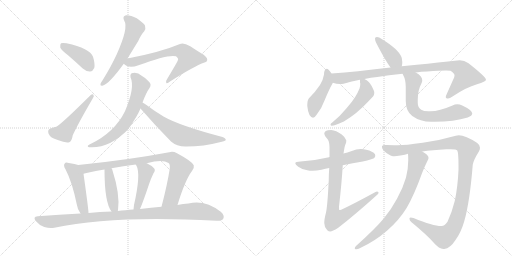
t = 0.00 s
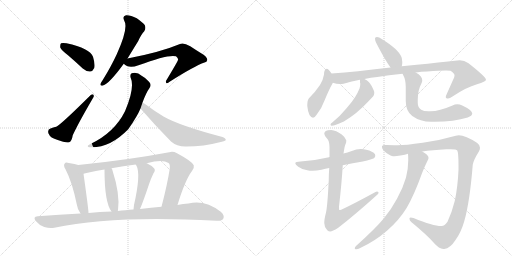
t = 3.07 s
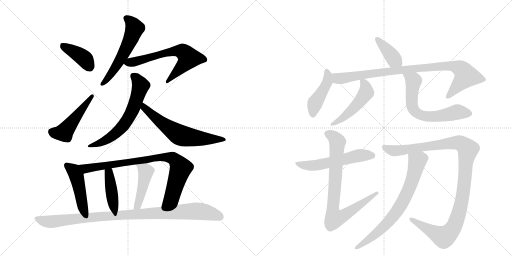
t = 6.14 s
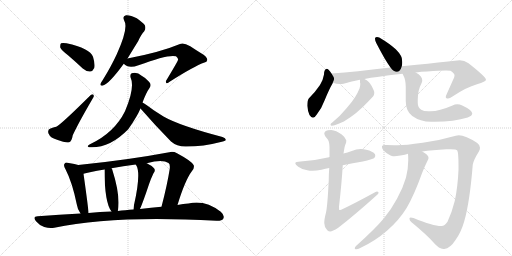
t = 9.21 s
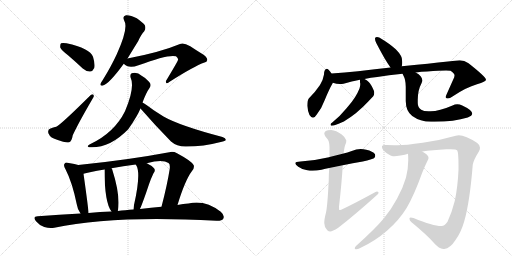
t = 12.28 s
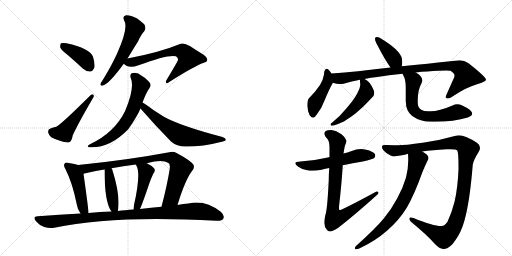
t = 15.34 s

The animated SVG that drew these frames (rendered in a browser with its animation timeline set to each time). Animation: 20 CSS @keyframes rules; one cycle of 15.34 s.

<svg version="1.1" viewBox="0 0 2048 1024" xmlns="http://www.w3.org/2000/svg">
  <g stroke="lightgray" stroke-dasharray="1,1" stroke-width="1" transform="scale(4, 4)">
    <line x1="0" y1="0" x2="256" y2="256"></line>
    <line x1="256" y1="0" x2="0" y2="256"></line>
    <line x1="128" y1="0" x2="128" y2="256"></line>
    <line x1="0" y1="128" x2="256" y2="128"></line>
    <line x1="256" y1="0" x2="512" y2="256"></line>
    <line x1="512" y1="0" x2="256" y2="256"></line>
    <line x1="384" y1="0" x2="384" y2="256"></line>
    <line x1="256" y1="128" x2="512" y2="128"></line>
  </g>
<g transform="scale(1, -1) translate(0, -850)">
   <style type="text/css">
    @keyframes keyframes0 {
      from {
       stroke: black;
       stroke-dashoffset: 398;
       stroke-width: 128;
       }
       56% {
       animation-timing-function: step-end;
       stroke: black;
       stroke-dashoffset: 0;
       stroke-width: 128;
       }
       to {
       stroke: black;
       stroke-width: 1024;
       }
       }
       #make-me-a-hanzi-animation-0 {
         animation: keyframes0 0.573893s both;
         animation-delay: 0.000000s;
         animation-timing-function: linear;
       }
    @keyframes keyframes1 {
      from {
       stroke: black;
       stroke-dashoffset: 491;
       stroke-width: 128;
       }
       62% {
       animation-timing-function: step-end;
       stroke: black;
       stroke-dashoffset: 0;
       stroke-width: 128;
       }
       to {
       stroke: black;
       stroke-width: 1024;
       }
       }
       #make-me-a-hanzi-animation-1 {
         animation: keyframes1 0.649577s both;
         animation-delay: 0.573893s;
         animation-timing-function: linear;
       }
    @keyframes keyframes2 {
      from {
       stroke: black;
       stroke-dashoffset: 567;
       stroke-width: 128;
       }
       65% {
       animation-timing-function: step-end;
       stroke: black;
       stroke-dashoffset: 0;
       stroke-width: 128;
       }
       to {
       stroke: black;
       stroke-width: 1024;
       }
       }
       #make-me-a-hanzi-animation-2 {
         animation: keyframes2 0.711426s both;
         animation-delay: 1.223470s;
         animation-timing-function: linear;
       }
    @keyframes keyframes3 {
      from {
       stroke: black;
       stroke-dashoffset: 651;
       stroke-width: 128;
       }
       68% {
       animation-timing-function: step-end;
       stroke: black;
       stroke-dashoffset: 0;
       stroke-width: 128;
       }
       to {
       stroke: black;
       stroke-width: 1024;
       }
       }
       #make-me-a-hanzi-animation-3 {
         animation: keyframes3 0.779785s both;
         animation-delay: 1.934896s;
         animation-timing-function: linear;
       }
    @keyframes keyframes4 {
      from {
       stroke: black;
       stroke-dashoffset: 638;
       stroke-width: 128;
       }
       67% {
       animation-timing-function: step-end;
       stroke: black;
       stroke-dashoffset: 0;
       stroke-width: 128;
       }
       to {
       stroke: black;
       stroke-width: 1024;
       }
       }
       #make-me-a-hanzi-animation-4 {
         animation: keyframes4 0.769206s both;
         animation-delay: 2.714681s;
         animation-timing-function: linear;
       }
    @keyframes keyframes5 {
      from {
       stroke: black;
       stroke-dashoffset: 631;
       stroke-width: 128;
       }
       67% {
       animation-timing-function: step-end;
       stroke: black;
       stroke-dashoffset: 0;
       stroke-width: 128;
       }
       to {
       stroke: black;
       stroke-width: 1024;
       }
       }
       #make-me-a-hanzi-animation-5 {
         animation: keyframes5 0.763509s both;
         animation-delay: 3.483887s;
         animation-timing-function: linear;
       }
    @keyframes keyframes6 {
      from {
       stroke: black;
       stroke-dashoffset: 469;
       stroke-width: 128;
       }
       60% {
       animation-timing-function: step-end;
       stroke: black;
       stroke-dashoffset: 0;
       stroke-width: 128;
       }
       to {
       stroke: black;
       stroke-width: 1024;
       }
       }
       #make-me-a-hanzi-animation-6 {
         animation: keyframes6 0.631673s both;
         animation-delay: 4.247396s;
         animation-timing-function: linear;
       }
    @keyframes keyframes7 {
      from {
       stroke: black;
       stroke-dashoffset: 851;
       stroke-width: 128;
       }
       73% {
       animation-timing-function: step-end;
       stroke: black;
       stroke-dashoffset: 0;
       stroke-width: 128;
       }
       to {
       stroke: black;
       stroke-width: 1024;
       }
       }
       #make-me-a-hanzi-animation-7 {
         animation: keyframes7 0.942546s both;
         animation-delay: 4.879069s;
         animation-timing-function: linear;
       }
    @keyframes keyframes8 {
      from {
       stroke: black;
       stroke-dashoffset: 419;
       stroke-width: 128;
       }
       58% {
       animation-timing-function: step-end;
       stroke: black;
       stroke-dashoffset: 0;
       stroke-width: 128;
       }
       to {
       stroke: black;
       stroke-width: 1024;
       }
       }
       #make-me-a-hanzi-animation-8 {
         animation: keyframes8 0.590983s both;
         animation-delay: 5.821615s;
         animation-timing-function: linear;
       }
    @keyframes keyframes9 {
      from {
       stroke: black;
       stroke-dashoffset: 447;
       stroke-width: 128;
       }
       59% {
       animation-timing-function: step-end;
       stroke: black;
       stroke-dashoffset: 0;
       stroke-width: 128;
       }
       to {
       stroke: black;
       stroke-width: 1024;
       }
       }
       #make-me-a-hanzi-animation-9 {
         animation: keyframes9 0.613770s both;
         animation-delay: 6.412598s;
         animation-timing-function: linear;
       }
    @keyframes keyframes10 {
      from {
       stroke: black;
       stroke-dashoffset: 995;
       stroke-width: 128;
       }
       76% {
       animation-timing-function: step-end;
       stroke: black;
       stroke-dashoffset: 0;
       stroke-width: 128;
       }
       to {
       stroke: black;
       stroke-width: 1024;
       }
       }
       #make-me-a-hanzi-animation-10 {
         animation: keyframes10 1.059733s both;
         animation-delay: 7.026367s;
         animation-timing-function: linear;
       }
    @keyframes keyframes11 {
      from {
       stroke: black;
       stroke-dashoffset: 393;
       stroke-width: 128;
       }
       56% {
       animation-timing-function: step-end;
       stroke: black;
       stroke-dashoffset: 0;
       stroke-width: 128;
       }
       to {
       stroke: black;
       stroke-width: 1024;
       }
       }
       #make-me-a-hanzi-animation-11 {
         animation: keyframes11 0.569824s both;
         animation-delay: 8.086100s;
         animation-timing-function: linear;
       }
    @keyframes keyframes12 {
      from {
       stroke: black;
       stroke-dashoffset: 448;
       stroke-width: 128;
       }
       59% {
       animation-timing-function: step-end;
       stroke: black;
       stroke-dashoffset: 0;
       stroke-width: 128;
       }
       to {
       stroke: black;
       stroke-width: 1024;
       }
       }
       #make-me-a-hanzi-animation-12 {
         animation: keyframes12 0.614583s both;
         animation-delay: 8.655924s;
         animation-timing-function: linear;
       }
    @keyframes keyframes13 {
      from {
       stroke: black;
       stroke-dashoffset: 922;
       stroke-width: 128;
       }
       75% {
       animation-timing-function: step-end;
       stroke: black;
       stroke-dashoffset: 0;
       stroke-width: 128;
       }
       to {
       stroke: black;
       stroke-width: 1024;
       }
       }
       #make-me-a-hanzi-animation-13 {
         animation: keyframes13 1.000326s both;
         animation-delay: 9.270508s;
         animation-timing-function: linear;
       }
    @keyframes keyframes14 {
      from {
       stroke: black;
       stroke-dashoffset: 496;
       stroke-width: 128;
       }
       62% {
       animation-timing-function: step-end;
       stroke: black;
       stroke-dashoffset: 0;
       stroke-width: 128;
       }
       to {
       stroke: black;
       stroke-width: 1024;
       }
       }
       #make-me-a-hanzi-animation-14 {
         animation: keyframes14 0.653646s both;
         animation-delay: 10.270833s;
         animation-timing-function: linear;
       }
    @keyframes keyframes15 {
      from {
       stroke: black;
       stroke-dashoffset: 653;
       stroke-width: 128;
       }
       68% {
       animation-timing-function: step-end;
       stroke: black;
       stroke-dashoffset: 0;
       stroke-width: 128;
       }
       to {
       stroke: black;
       stroke-width: 1024;
       }
       }
       #make-me-a-hanzi-animation-15 {
         animation: keyframes15 0.781413s both;
         animation-delay: 10.924479s;
         animation-timing-function: linear;
       }
    @keyframes keyframes16 {
      from {
       stroke: black;
       stroke-dashoffset: 562;
       stroke-width: 128;
       }
       65% {
       animation-timing-function: step-end;
       stroke: black;
       stroke-dashoffset: 0;
       stroke-width: 128;
       }
       to {
       stroke: black;
       stroke-width: 1024;
       }
       }
       #make-me-a-hanzi-animation-16 {
         animation: keyframes16 0.707357s both;
         animation-delay: 11.705892s;
         animation-timing-function: linear;
       }
    @keyframes keyframes17 {
      from {
       stroke: black;
       stroke-dashoffset: 816;
       stroke-width: 128;
       }
       73% {
       animation-timing-function: step-end;
       stroke: black;
       stroke-dashoffset: 0;
       stroke-width: 128;
       }
       to {
       stroke: black;
       stroke-width: 1024;
       }
       }
       #make-me-a-hanzi-animation-17 {
         animation: keyframes17 0.914062s both;
         animation-delay: 12.413249s;
         animation-timing-function: linear;
       }
    @keyframes keyframes18 {
      from {
       stroke: black;
       stroke-dashoffset: 1133;
       stroke-width: 128;
       }
       79% {
       animation-timing-function: step-end;
       stroke: black;
       stroke-dashoffset: 0;
       stroke-width: 128;
       }
       to {
       stroke: black;
       stroke-width: 1024;
       }
       }
       #make-me-a-hanzi-animation-18 {
         animation: keyframes18 1.172038s both;
         animation-delay: 13.327311s;
         animation-timing-function: linear;
       }
    @keyframes keyframes19 {
      from {
       stroke: black;
       stroke-dashoffset: 730;
       stroke-width: 128;
       }
       70% {
       animation-timing-function: step-end;
       stroke: black;
       stroke-dashoffset: 0;
       stroke-width: 128;
       }
       to {
       stroke: black;
       stroke-width: 1024;
       }
       }
       #make-me-a-hanzi-animation-19 {
         animation: keyframes19 0.844076s both;
         animation-delay: 14.499349s;
         animation-timing-function: linear;
       }
</style>
<path d="M 272 629 Q 300 605 331 576 Q 346 563 361 564 Q 371 565 377 578 Q 381 594 372 623 Q 360 656 266 677 Q 250 680 244 677 Q 240 673 241 660 Q 245 650 272 629 Z" fill="lightgray"></path> 
<path d="M 202 336 Q 189 332 194 316 Q 201 298 231 290 Q 262 277 277 281 Q 287 285 291 309 Q 313 357 372 458 Q 378 465 373 472 Q 369 475 362 469 Q 244 352 225 343 Q 219 343 202 336 Z" fill="lightgray"></path> 
<path d="M 510 616 Q 529 647 553 686 Q 565 713 577 725 Q 584 735 580 748 Q 574 758 547 777 Q 522 790 504 789 Q 488 786 497 767 Q 515 740 467 633 Q 445 585 411 530 Q 404 520 402 515 Q 399 505 412 508 Q 436 514 495 595 L 510 616 Z" fill="lightgray"></path> 
<path d="M 495 595 Q 514 574 554 589 Q 674 634 704 625 Q 716 615 711 608 Q 711 605 668 533 Q 661 524 665 518 Q 669 514 680 524 Q 776 585 818 600 Q 828 601 829 610 Q 830 623 803 638 Q 782 651 761 665 Q 734 681 720 674 Q 641 641 510 616 C 481 610 476 609 495 595 Z" fill="lightgray"></path> 
<path d="M 570 440 Q 585 480 598 498 Q 608 513 595 524 Q 582 539 568 546 Q 549 562 532 558 Q 519 557 522 541 Q 541 501 500 405 Q 457 318 358 272 Q 345 265 356 261 Q 437 255 513 333 Q 513 334 515 336 Q 549 385 562 416 L 570 440 Z" fill="lightgray"></path> 
<path d="M 562 416 Q 620 349 684 284 Q 708 263 745 264 Q 814 264 883 282 Q 902 286 903 290 Q 904 297 890 302 Q 719 347 654 384 Q 635 396 615 409 Q 585 431 570 440 C 545 456 542 439 562 416 Z" fill="lightgray"></path> 
<path d="M 313 190 Q 301 194 275 198 Q 262 202 259 196 Q 252 189 262 173 Q 289 121 307 33 Q 310 12 322 -4 C 339 -29 356 -32 354 -2 Q 354 13 334 155 C 330 185 330 185 313 190 Z" fill="lightgray"></path> 
<path d="M 710 30 Q 740 129 768 166 Q 778 176 775 189 Q 768 205 708 237 Q 692 246 677 241 Q 512 210 313 190 C 283 187 305 148 334 155 Q 353 161 418 172 L 446 177 Q 492 186 543 192 L 587 197 Q 650 215 674 198 Q 681 194 679 175 Q 669 111 646 23 C 639 -6 701 1 710 30 Z" fill="lightgray"></path> 
<path d="M 471 6 Q 471 7 472 9 Q 481 72 450 168 Q 449 174 446 177 C 431 203 418 202 418 172 Q 418 40 446 4 C 463 -21 464 -22 471 6 Z" fill="lightgray"></path> 
<path d="M 560 14 Q 572 41 596 113 Q 602 132 614 157 Q 624 170 615 178 Q 606 188 587 197 C 560 210 528 218 543 192 Q 543 191 546 187 Q 564 154 536 30 Q 535 21 534 12 C 531 -18 548 -14 560 14 Z" fill="lightgray"></path> 
<path d="M 322 -4 Q 238 -8 151 -15 Q 129 -16 144 -35 Q 157 -51 177 -58 Q 199 -65 217 -61 Q 454 -10 866 -33 Q 887 -34 893 -25 Q 900 -12 883 3 Q 820 52 754 36 Q 733 35 710 30 L 646 23 Q 606 20 560 14 L 534 12 Q 518 12 501 9 Q 486 8 471 6 L 446 4 Q 400 3 354 -2 L 322 -4 Z" fill="lightgray"></path> 
<path d="M 1607 585 Q 1609 592 1609 598 L 1609 603 Q 1609 618 1604 626 Q 1598 638 1583 653 Q 1559 675 1517 700 Q 1512 702 1508 702 Q 1503 702 1501 699 Q 1500 697 1500 695 Q 1500 688 1505 678 Q 1540 610 1562 580 C 1579 556 1600 556 1607 585 Z" fill="lightgray"></path> 
<path d="M 1326 556 Q 1314 575 1307 575 Q 1305 575 1304 574 Q 1296 570 1296 552 Q 1293 532 1280 510 Q 1262 483 1235 456 Q 1229 448 1229 427 Q 1231 405 1238 390 Q 1245 379 1252 379 Q 1259 379 1267 392 Q 1287 417 1299 450 Q 1317 494 1330 516 Q 1331 518 1331 519 C 1339 536 1339 536 1326 556 Z" fill="lightgray"></path> 
<path d="M 1667 591 L 1607 585 L 1562 580 Q 1502 574 1432 565 Q 1378 559 1326 556 C 1296 554 1302 525 1331 519 Q 1346 514 1360 514 Q 1367 514 1374 515 Q 1407 525 1440 531 L 1458 534 Q 1484 541 1509 542 Q 1553 549 1610 555 L 1663 560 Q 1685 564 1709 564 Q 1759 568 1784 568 Q 1796 568 1802 567 Q 1818 556 1818 549 L 1818 547 Q 1818 542 1812 530 L 1787 474 Q 1783 466 1783 462 Q 1783 458 1786 457 Q 1789 456 1792 456 Q 1799 456 1810 464 Q 1865 501 1908 513 Q 1944 524 1944 531 Q 1943 543 1874 597 Q 1857 609 1839 609 Q 1834 609 1829 608 Q 1757 600 1667 591 Z" fill="lightgray"></path> 
<path d="M 1440 531 L 1440 520 Q 1441 518 1441 515 L 1441 512 Q 1441 506 1438 496 Q 1429 474 1420 461 Q 1408 442 1387 418 Q 1362 387 1329 360 Q 1322 357 1322 351 Q 1323 347 1326 347 Q 1335 347 1341 350 Q 1370 360 1383 369 Q 1404 382 1423 397 Q 1454 423 1473 444 L 1493 465 Q 1497 471 1497 478 Q 1497 482 1496 486 Q 1485 512 1475 522 Q 1467 531 1458 534 C 1440 543 1440 543 1440 531 Z" fill="lightgray"></path> 
<path d="M 1610 555 Q 1612 552 1613 549 Q 1623 531 1623 503 L 1623 446 Q 1623 406 1649 386 Q 1681 363 1724 363 L 1737 363 Q 1817 363 1871 380 Q 1889 387 1889 396 Q 1888 410 1849 428 Q 1839 433 1829 433 Q 1819 433 1810 428 Q 1757 405 1722 405 L 1714 405 Q 1694 405 1685 411 Q 1671 419 1671 438 L 1671 451 Q 1671 489 1686 517 Q 1689 523 1689 529 Q 1689 546 1663 560 C 1638 576 1597 582 1610 555 Z" fill="lightgray"></path> 
<path d="M 1202 204 Q 1181 204 1181 197 Q 1181 192 1193 183 Q 1208 172 1229 169 Q 1239 167 1250 167 Q 1266 167 1286 171 Q 1302 175 1317 178 L 1371 189 Q 1411 198 1451 204 Q 1490 213 1496 217 Q 1501 222 1501 227 Q 1501 230 1500 233 Q 1492 245 1465 251 Q 1454 254 1443 254 Q 1425 254 1407 246 Q 1389 240 1374 236 L 1318 222 L 1316 221 Q 1262 208 1202 204 Z" fill="lightgray"></path> 
<path d="M 1317 178 Q 1315 156 1315 129 Q 1310 27 1304 0 Q 1297 -27 1297 -42 Q 1297 -59 1309 -71 Q 1315 -76 1321 -76 Q 1329 -76 1353 -61 Q 1419 -10 1509 71 Q 1514 76 1514 79 Q 1514 81 1513 82 Q 1511 84 1508 84 Q 1505 84 1502 82 Q 1418 36 1367 12 Q 1360 10 1358 10 L 1357 10 Q 1356 13 1356 23 Q 1367 120 1371 189 L 1374 236 Q 1379 269 1382 273 Q 1385 279 1385 285 L 1385 289 Q 1382 300 1367 312 Q 1344 329 1325 330 Q 1309 330 1303 326 Q 1297 321 1297 315 Q 1298 306 1308 296 Q 1317 289 1318 262 L 1318 222 L 1317 178 Z" fill="lightgray"></path> 
<path d="M 1891 191 Q 1894 210 1915 243 Q 1920 252 1920 259 Q 1920 270 1909 278 Q 1862 309 1835 309 Q 1829 309 1823 307 Q 1761 289 1691 279 Q 1621 269 1591 269 Q 1556 270 1546 270 L 1540 270 Q 1530 270 1528 265 L 1528 262 Q 1528 251 1547 237 Q 1565 225 1572 225 Q 1580 225 1619 231 Q 1626 234 1632 235 L 1689 244 Q 1728 250 1786 253 L 1802 253 Q 1826 253 1829 248 Q 1834 239 1834 189 L 1834 171 Q 1831 101 1819 46 Q 1808 2 1790 -37 Q 1779 -54 1766 -54 L 1764 -54 Q 1733 -54 1654 -22 Q 1647 -20 1643 -20 Q 1639 -20 1638 -23 L 1638 -26 Q 1638 -32 1645 -38 Q 1708 -90 1735 -121 Q 1757 -146 1773 -146 L 1777 -146 Q 1801 -143 1822 -110 Q 1844 -80 1857 -35 Q 1879 41 1891 191 Z" fill="lightgray"></path> 
<path d="M 1632 235 Q 1633 222 1633 209 Q 1633 175 1624 140 Q 1612 98 1588 55 Q 1565 12 1535 -24 Q 1502 -64 1424 -134 Q 1419 -139 1419 -143 Q 1419 -146 1423 -147 L 1425 -147 Q 1431 -147 1441 -142 Q 1501 -114 1549 -72 Q 1597 -30 1627 19 Q 1658 73 1688 157 Q 1698 183 1710 207 Q 1714 213 1714 218 Q 1714 223 1711 227 Q 1705 235 1689 244 C 1664 260 1630 265 1632 235 Z" fill="lightgray"></path> 
      <clipPath id="make-me-a-hanzi-clip-0">
      <path d="M 272 629 Q 300 605 331 576 Q 346 563 361 564 Q 371 565 377 578 Q 381 594 372 623 Q 360 656 266 677 Q 250 680 244 677 Q 240 673 241 660 Q 245 650 272 629 Z" fill="lightgray"></path>
      </clipPath>
      <path clip-path="url(#make-me-a-hanzi-clip-0)" d="M 249 671 L 329 622 L 358 584 " fill="none" id="make-me-a-hanzi-animation-0" stroke-dasharray="270 540" stroke-linecap="round"></path>

      <clipPath id="make-me-a-hanzi-clip-1">
      <path d="M 202 336 Q 189 332 194 316 Q 201 298 231 290 Q 262 277 277 281 Q 287 285 291 309 Q 313 357 372 458 Q 378 465 373 472 Q 369 475 362 469 Q 244 352 225 343 Q 219 343 202 336 Z" fill="lightgray"></path>
      </clipPath>
      <path clip-path="url(#make-me-a-hanzi-clip-1)" d="M 206 323 L 256 319 L 369 465 " fill="none" id="make-me-a-hanzi-animation-1" stroke-dasharray="363 726" stroke-linecap="round"></path>

      <clipPath id="make-me-a-hanzi-clip-2">
      <path d="M 510 616 Q 529 647 553 686 Q 565 713 577 725 Q 584 735 580 748 Q 574 758 547 777 Q 522 790 504 789 Q 488 786 497 767 Q 515 740 467 633 Q 445 585 411 530 Q 404 520 402 515 Q 399 505 412 508 Q 436 514 495 595 L 510 616 Z" fill="lightgray"></path>
      </clipPath>
      <path clip-path="url(#make-me-a-hanzi-clip-2)" d="M 506 776 L 519 768 L 539 737 L 529 708 L 473 596 L 409 515 " fill="none" id="make-me-a-hanzi-animation-2" stroke-dasharray="439 878" stroke-linecap="round"></path>

      <clipPath id="make-me-a-hanzi-clip-3">
      <path d="M 495 595 Q 514 574 554 589 Q 674 634 704 625 Q 716 615 711 608 Q 711 605 668 533 Q 661 524 665 518 Q 669 514 680 524 Q 776 585 818 600 Q 828 601 829 610 Q 830 623 803 638 Q 782 651 761 665 Q 734 681 720 674 Q 641 641 510 616 C 481 610 476 609 495 595 Z" fill="lightgray"></path>
      </clipPath>
      <path clip-path="url(#make-me-a-hanzi-clip-3)" d="M 504 596 L 682 643 L 710 647 L 733 642 L 755 618 L 669 525 " fill="none" id="make-me-a-hanzi-animation-3" stroke-dasharray="523 1046" stroke-linecap="round"></path>

      <clipPath id="make-me-a-hanzi-clip-4">
      <path d="M 570 440 Q 585 480 598 498 Q 608 513 595 524 Q 582 539 568 546 Q 549 562 532 558 Q 519 557 522 541 Q 541 501 500 405 Q 457 318 358 272 Q 345 265 356 261 Q 437 255 513 333 Q 513 334 515 336 Q 549 385 562 416 L 570 440 Z" fill="lightgray"></path>
      </clipPath>
      <path clip-path="url(#make-me-a-hanzi-clip-4)" d="M 532 546 L 544 539 L 563 507 L 539 430 L 501 357 L 441 300 L 363 265 " fill="none" id="make-me-a-hanzi-animation-4" stroke-dasharray="510 1020" stroke-linecap="round"></path>

      <clipPath id="make-me-a-hanzi-clip-5">
      <path d="M 562 416 Q 620 349 684 284 Q 708 263 745 264 Q 814 264 883 282 Q 902 286 903 290 Q 904 297 890 302 Q 719 347 654 384 Q 635 396 615 409 Q 585 431 570 440 C 545 456 542 439 562 416 Z" fill="lightgray"></path>
      </clipPath>
      <path clip-path="url(#make-me-a-hanzi-clip-5)" d="M 571 433 L 577 418 L 656 351 L 719 310 L 781 298 L 898 292 " fill="none" id="make-me-a-hanzi-animation-5" stroke-dasharray="503 1006" stroke-linecap="round"></path>

      <clipPath id="make-me-a-hanzi-clip-6">
      <path d="M 313 190 Q 301 194 275 198 Q 262 202 259 196 Q 252 189 262 173 Q 289 121 307 33 Q 310 12 322 -4 C 339 -29 356 -32 354 -2 Q 354 13 334 155 C 330 185 330 185 313 190 Z" fill="lightgray"></path>
      </clipPath>
      <path clip-path="url(#make-me-a-hanzi-clip-6)" d="M 268 188 L 292 170 L 310 138 L 331 21 L 349 0 " fill="none" id="make-me-a-hanzi-animation-6" stroke-dasharray="341 682" stroke-linecap="round"></path>

      <clipPath id="make-me-a-hanzi-clip-7">
      <path d="M 710 30 Q 740 129 768 166 Q 778 176 775 189 Q 768 205 708 237 Q 692 246 677 241 Q 512 210 313 190 C 283 187 305 148 334 155 Q 353 161 418 172 L 446 177 Q 492 186 543 192 L 587 197 Q 650 215 674 198 Q 681 194 679 175 Q 669 111 646 23 C 639 -6 701 1 710 30 Z" fill="lightgray"></path>
      </clipPath>
      <path clip-path="url(#make-me-a-hanzi-clip-7)" d="M 322 187 L 343 176 L 643 221 L 692 217 L 723 176 L 686 58 L 652 31 " fill="none" id="make-me-a-hanzi-animation-7" stroke-dasharray="723 1446" stroke-linecap="round"></path>

      <clipPath id="make-me-a-hanzi-clip-8">
      <path d="M 471 6 Q 471 7 472 9 Q 481 72 450 168 Q 449 174 446 177 C 431 203 418 202 418 172 Q 418 40 446 4 C 463 -21 464 -22 471 6 Z" fill="lightgray"></path>
      </clipPath>
      <path clip-path="url(#make-me-a-hanzi-clip-8)" d="M 440 169 L 438 137 L 453 32 L 464 10 " fill="none" id="make-me-a-hanzi-animation-8" stroke-dasharray="291 582" stroke-linecap="round"></path>

      <clipPath id="make-me-a-hanzi-clip-9">
      <path d="M 560 14 Q 572 41 596 113 Q 602 132 614 157 Q 624 170 615 178 Q 606 188 587 197 C 560 210 528 218 543 192 Q 543 191 546 187 Q 564 154 536 30 Q 535 21 534 12 C 531 -18 548 -14 560 14 Z" fill="lightgray"></path>
      </clipPath>
      <path clip-path="url(#make-me-a-hanzi-clip-9)" d="M 554 186 L 583 161 L 556 45 L 540 16 " fill="none" id="make-me-a-hanzi-animation-9" stroke-dasharray="319 638" stroke-linecap="round"></path>

      <clipPath id="make-me-a-hanzi-clip-10">
      <path d="M 322 -4 Q 238 -8 151 -15 Q 129 -16 144 -35 Q 157 -51 177 -58 Q 199 -65 217 -61 Q 454 -10 866 -33 Q 887 -34 893 -25 Q 900 -12 883 3 Q 820 52 754 36 Q 733 35 710 30 L 646 23 Q 606 20 560 14 L 534 12 Q 518 12 501 9 Q 486 8 471 6 L 446 4 Q 400 3 354 -2 L 322 -4 Z" fill="lightgray"></path>
      </clipPath>
      <path clip-path="url(#make-me-a-hanzi-clip-10)" d="M 148 -25 L 200 -37 L 394 -16 L 789 6 L 881 -17 " fill="none" id="make-me-a-hanzi-animation-10" stroke-dasharray="867 1734" stroke-linecap="round"></path>

      <clipPath id="make-me-a-hanzi-clip-11">
      <path d="M 1607 585 Q 1609 592 1609 598 L 1609 603 Q 1609 618 1604 626 Q 1598 638 1583 653 Q 1559 675 1517 700 Q 1512 702 1508 702 Q 1503 702 1501 699 Q 1500 697 1500 695 Q 1500 688 1505 678 Q 1540 610 1562 580 C 1579 556 1600 556 1607 585 Z" fill="lightgray"></path>
      </clipPath>
      <path clip-path="url(#make-me-a-hanzi-clip-11)" d="M 1507 695 L 1599 593 " fill="none" id="make-me-a-hanzi-animation-11" stroke-dasharray="265 530" stroke-linecap="round"></path>

      <clipPath id="make-me-a-hanzi-clip-12">
      <path d="M 1326 556 Q 1314 575 1307 575 Q 1305 575 1304 574 Q 1296 570 1296 552 Q 1293 532 1280 510 Q 1262 483 1235 456 Q 1229 448 1229 427 Q 1231 405 1238 390 Q 1245 379 1252 379 Q 1259 379 1267 392 Q 1287 417 1299 450 Q 1317 494 1330 516 Q 1331 518 1331 519 C 1339 536 1339 536 1326 556 Z" fill="lightgray"></path>
      </clipPath>
      <path clip-path="url(#make-me-a-hanzi-clip-12)" d="M 1308 567 L 1309 521 L 1261 439 L 1252 389 " fill="none" id="make-me-a-hanzi-animation-12" stroke-dasharray="320 640" stroke-linecap="round"></path>

      <clipPath id="make-me-a-hanzi-clip-13">
      <path d="M 1667 591 L 1607 585 L 1562 580 Q 1502 574 1432 565 Q 1378 559 1326 556 C 1296 554 1302 525 1331 519 Q 1346 514 1360 514 Q 1367 514 1374 515 Q 1407 525 1440 531 L 1458 534 Q 1484 541 1509 542 Q 1553 549 1610 555 L 1663 560 Q 1685 564 1709 564 Q 1759 568 1784 568 Q 1796 568 1802 567 Q 1818 556 1818 549 L 1818 547 Q 1818 542 1812 530 L 1787 474 Q 1783 466 1783 462 Q 1783 458 1786 457 Q 1789 456 1792 456 Q 1799 456 1810 464 Q 1865 501 1908 513 Q 1944 524 1944 531 Q 1943 543 1874 597 Q 1857 609 1839 609 Q 1834 609 1829 608 Q 1757 600 1667 591 Z" fill="lightgray"></path>
      </clipPath>
      <path clip-path="url(#make-me-a-hanzi-clip-13)" d="M 1334 551 L 1351 537 L 1375 537 L 1557 565 L 1811 586 L 1845 573 L 1864 546 L 1790 463 " fill="none" id="make-me-a-hanzi-animation-13" stroke-dasharray="794 1588" stroke-linecap="round"></path>

      <clipPath id="make-me-a-hanzi-clip-14">
      <path d="M 1440 531 L 1440 520 Q 1441 518 1441 515 L 1441 512 Q 1441 506 1438 496 Q 1429 474 1420 461 Q 1408 442 1387 418 Q 1362 387 1329 360 Q 1322 357 1322 351 Q 1323 347 1326 347 Q 1335 347 1341 350 Q 1370 360 1383 369 Q 1404 382 1423 397 Q 1454 423 1473 444 L 1493 465 Q 1497 471 1497 478 Q 1497 482 1496 486 Q 1485 512 1475 522 Q 1467 531 1458 534 C 1440 543 1440 543 1440 531 Z" fill="lightgray"></path>
      </clipPath>
      <path clip-path="url(#make-me-a-hanzi-clip-14)" d="M 1446 526 L 1462 505 L 1465 480 L 1458 469 L 1380 385 L 1328 353 " fill="none" id="make-me-a-hanzi-animation-14" stroke-dasharray="368 736" stroke-linecap="round"></path>

      <clipPath id="make-me-a-hanzi-clip-15">
      <path d="M 1610 555 Q 1612 552 1613 549 Q 1623 531 1623 503 L 1623 446 Q 1623 406 1649 386 Q 1681 363 1724 363 L 1737 363 Q 1817 363 1871 380 Q 1889 387 1889 396 Q 1888 410 1849 428 Q 1839 433 1829 433 Q 1819 433 1810 428 Q 1757 405 1722 405 L 1714 405 Q 1694 405 1685 411 Q 1671 419 1671 438 L 1671 451 Q 1671 489 1686 517 Q 1689 523 1689 529 Q 1689 546 1663 560 C 1638 576 1597 582 1610 555 Z" fill="lightgray"></path>
      </clipPath>
      <path clip-path="url(#make-me-a-hanzi-clip-15)" d="M 1617 555 L 1654 525 L 1648 429 L 1654 412 L 1677 392 L 1731 384 L 1828 402 L 1879 396 " fill="none" id="make-me-a-hanzi-animation-15" stroke-dasharray="525 1050" stroke-linecap="round"></path>

      <clipPath id="make-me-a-hanzi-clip-16">
      <path d="M 1202 204 Q 1181 204 1181 197 Q 1181 192 1193 183 Q 1208 172 1229 169 Q 1239 167 1250 167 Q 1266 167 1286 171 Q 1302 175 1317 178 L 1371 189 Q 1411 198 1451 204 Q 1490 213 1496 217 Q 1501 222 1501 227 Q 1501 230 1500 233 Q 1492 245 1465 251 Q 1454 254 1443 254 Q 1425 254 1407 246 Q 1389 240 1374 236 L 1318 222 L 1316 221 Q 1262 208 1202 204 Z" fill="lightgray"></path>
      </clipPath>
      <path clip-path="url(#make-me-a-hanzi-clip-16)" d="M 1187 196 L 1237 187 L 1265 189 L 1431 227 L 1488 228 " fill="none" id="make-me-a-hanzi-animation-16" stroke-dasharray="434 868" stroke-linecap="round"></path>

      <clipPath id="make-me-a-hanzi-clip-17">
      <path d="M 1317 178 Q 1315 156 1315 129 Q 1310 27 1304 0 Q 1297 -27 1297 -42 Q 1297 -59 1309 -71 Q 1315 -76 1321 -76 Q 1329 -76 1353 -61 Q 1419 -10 1509 71 Q 1514 76 1514 79 Q 1514 81 1513 82 Q 1511 84 1508 84 Q 1505 84 1502 82 Q 1418 36 1367 12 Q 1360 10 1358 10 L 1357 10 Q 1356 13 1356 23 Q 1367 120 1371 189 L 1374 236 Q 1379 269 1382 273 Q 1385 279 1385 285 L 1385 289 Q 1382 300 1367 312 Q 1344 329 1325 330 Q 1309 330 1303 326 Q 1297 321 1297 315 Q 1298 306 1308 296 Q 1317 289 1318 262 L 1318 222 L 1317 178 Z" fill="lightgray"></path>
      </clipPath>
      <path clip-path="url(#make-me-a-hanzi-clip-17)" d="M 1311 315 L 1335 302 L 1350 282 L 1331 8 L 1338 -24 L 1387 -5 L 1509 79 " fill="none" id="make-me-a-hanzi-animation-17" stroke-dasharray="688 1376" stroke-linecap="round"></path>

      <clipPath id="make-me-a-hanzi-clip-18">
      <path d="M 1891 191 Q 1894 210 1915 243 Q 1920 252 1920 259 Q 1920 270 1909 278 Q 1862 309 1835 309 Q 1829 309 1823 307 Q 1761 289 1691 279 Q 1621 269 1591 269 Q 1556 270 1546 270 L 1540 270 Q 1530 270 1528 265 L 1528 262 Q 1528 251 1547 237 Q 1565 225 1572 225 Q 1580 225 1619 231 Q 1626 234 1632 235 L 1689 244 Q 1728 250 1786 253 L 1802 253 Q 1826 253 1829 248 Q 1834 239 1834 189 L 1834 171 Q 1831 101 1819 46 Q 1808 2 1790 -37 Q 1779 -54 1766 -54 L 1764 -54 Q 1733 -54 1654 -22 Q 1647 -20 1643 -20 Q 1639 -20 1638 -23 L 1638 -26 Q 1638 -32 1645 -38 Q 1708 -90 1735 -121 Q 1757 -146 1773 -146 L 1777 -146 Q 1801 -143 1822 -110 Q 1844 -80 1857 -35 Q 1879 41 1891 191 Z" fill="lightgray"></path>
      </clipPath>
      <path clip-path="url(#make-me-a-hanzi-clip-18)" d="M 1536 264 L 1564 249 L 1586 247 L 1834 279 L 1859 267 L 1872 252 L 1845 36 L 1826 -33 L 1802 -76 L 1772 -98 L 1642 -24 " fill="none" id="make-me-a-hanzi-animation-18" stroke-dasharray="1005 2010" stroke-linecap="round"></path>

      <clipPath id="make-me-a-hanzi-clip-19">
      <path d="M 1632 235 Q 1633 222 1633 209 Q 1633 175 1624 140 Q 1612 98 1588 55 Q 1565 12 1535 -24 Q 1502 -64 1424 -134 Q 1419 -139 1419 -143 Q 1419 -146 1423 -147 L 1425 -147 Q 1431 -147 1441 -142 Q 1501 -114 1549 -72 Q 1597 -30 1627 19 Q 1658 73 1688 157 Q 1698 183 1710 207 Q 1714 213 1714 218 Q 1714 223 1711 227 Q 1705 235 1689 244 C 1664 260 1630 265 1632 235 Z" fill="lightgray"></path>
      </clipPath>
      <path clip-path="url(#make-me-a-hanzi-clip-19)" d="M 1640 229 L 1668 201 L 1642 110 L 1602 26 L 1530 -61 L 1478 -106 L 1424 -142 " fill="none" id="make-me-a-hanzi-animation-19" stroke-dasharray="602 1204" stroke-linecap="round"></path>

</g>
</svg>
